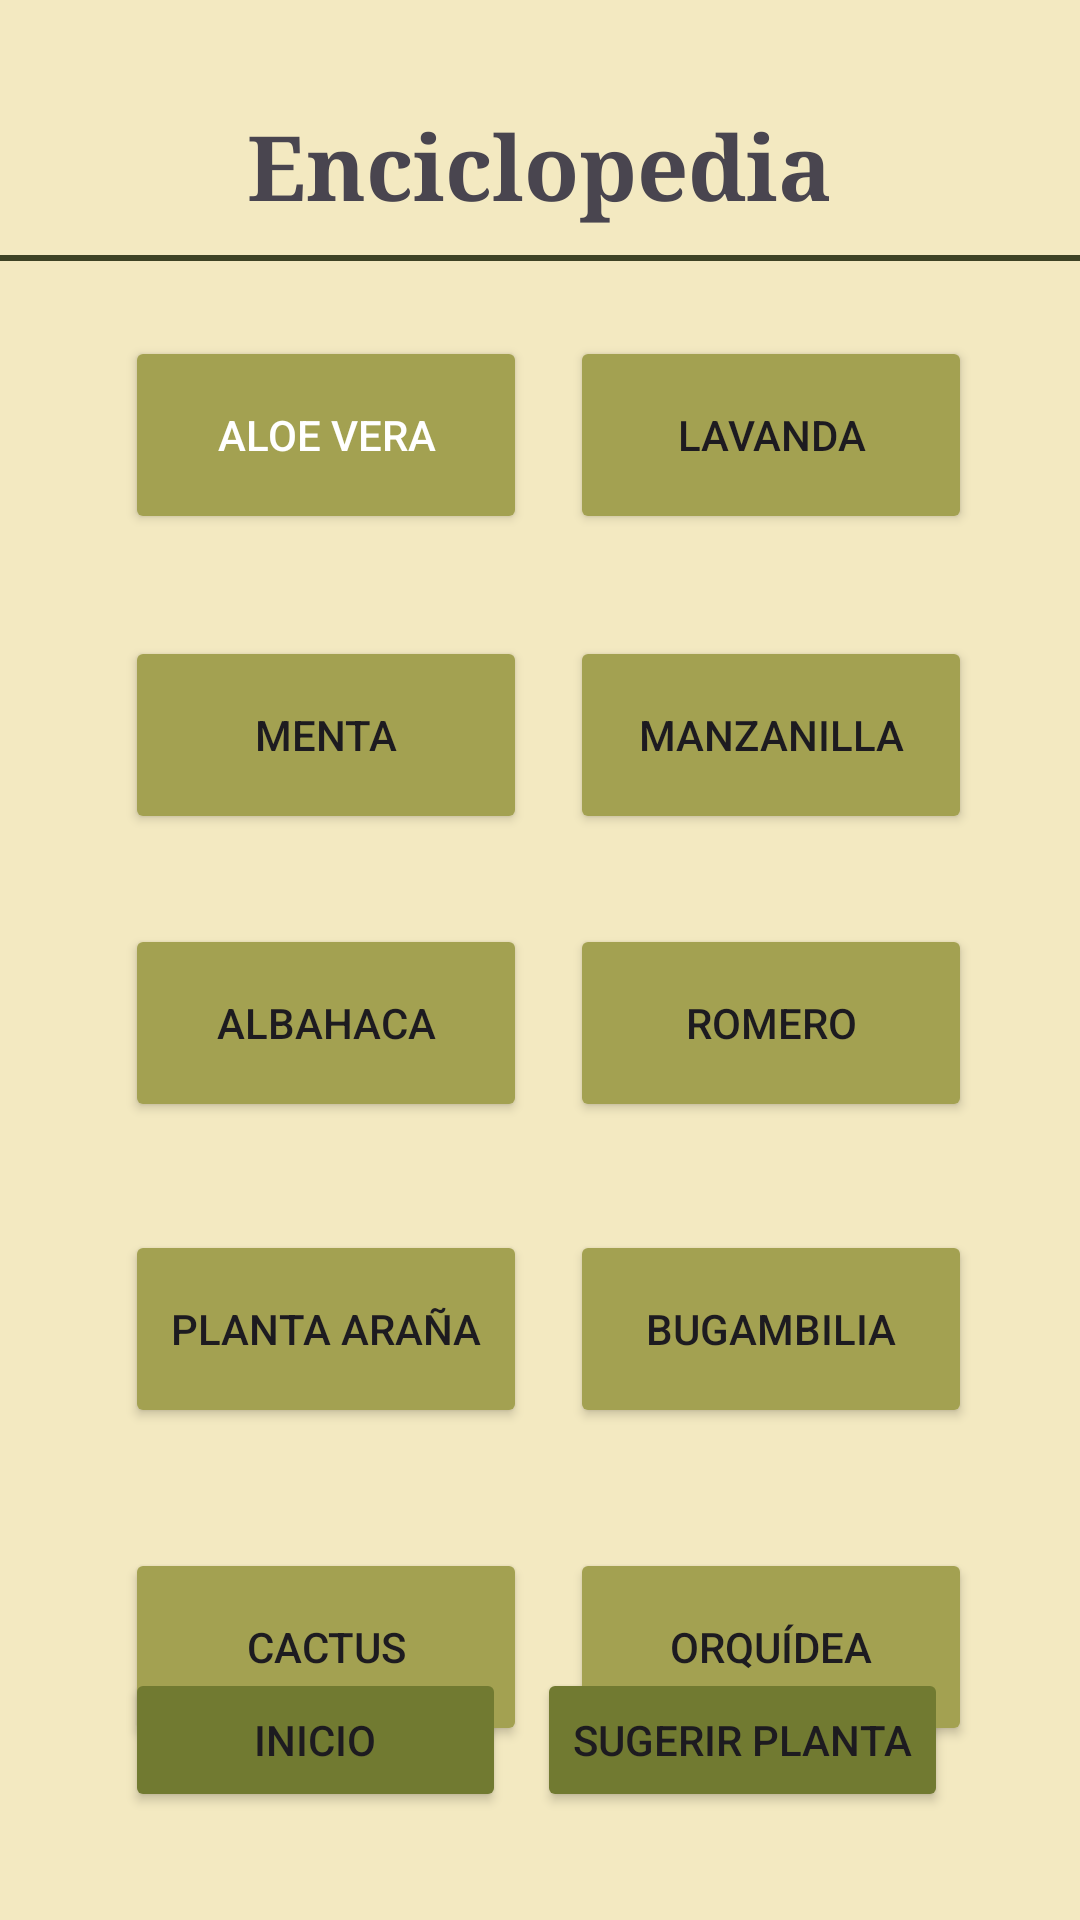

Write the Android layout XML for this screen, with the resource values it uses.
<!-- AndroidManifest.xml: application theme Theme.LothGarder -->
<!-- res/layout/activity_enci.xml -->
<?xml version="1.0" encoding="utf-8"?>
<androidx.constraintlayout.widget.ConstraintLayout xmlns:android="http://schemas.android.com/apk/res/android"
    xmlns:app="http://schemas.android.com/apk/res-auto"
    xmlns:tools="http://schemas.android.com/tools"
    android:id="@+id/main"
    android:layout_width="match_parent"
    android:layout_height="match_parent"
    android:background="@color/fondo1"
    tools:context=".Enci">


    <TextView
        android:id="@+id/eeTitulo"
        android:layout_width="240dp"
        android:layout_height="50dp"
        android:layout_marginTop="35dp"
        android:fontFamily="serif"
        android:text="Enciclopedia"
        android:textAlignment="center"
        android:textSize="30sp"
        android:textStyle="bold"
        android:typeface="monospace"
        app:layout_constraintEnd_toEndOf="parent"
        app:layout_constraintHorizontal_bias="0.497"
        app:layout_constraintStart_toStartOf="parent"
        app:layout_constraintTop_toTopOf="parent" />

    <TextView
        android:id="@+id/eeBarrita"
        android:layout_width="360dp"
        android:layout_height="2dp"
        android:layout_marginTop="85dp"
        android:background="@color/verdeF"
        android:text=""
        app:layout_constraintEnd_toEndOf="parent"
        app:layout_constraintHorizontal_bias="0.49"
        app:layout_constraintStart_toStartOf="parent"
        app:layout_constraintTop_toTopOf="parent" />

    <Button
        android:id="@+id/beLava"
        android:layout_width="134dp"
        android:layout_height="66dp"
        android:layout_marginTop="112dp"
        android:backgroundTint="@color/verdeC"
        android:text="Lavanda"
        android:textColorLink="@color/verdeC"
        android:visibility="visible"
        app:layout_constraintEnd_toEndOf="parent"
        app:layout_constraintHorizontal_bias="0.841"
        app:layout_constraintStart_toStartOf="parent"
        app:layout_constraintTop_toTopOf="parent" />

    <Button
        android:id="@+id/beAloe"
        android:layout_width="134dp"
        android:layout_height="66dp"
        android:layout_marginTop="112dp"
        android:backgroundTint="@color/verdeC"
        android:text="Aloe Vera"
        android:textColor="@color/white"
        app:layout_constraintEnd_toEndOf="parent"
        app:layout_constraintHorizontal_bias="0.184"
        app:layout_constraintStart_toStartOf="parent"
        app:layout_constraintTop_toTopOf="parent" />

    <Button
        android:id="@+id/beMenta"
        android:layout_width="134dp"
        android:layout_height="66dp"
        android:layout_marginTop="212dp"
        android:backgroundTint="@color/verdeC"
        android:text="Menta"
        app:layout_constraintEnd_toEndOf="parent"
        app:layout_constraintHorizontal_bias="0.184"
        app:layout_constraintStart_toStartOf="parent"
        app:layout_constraintTop_toTopOf="parent" />

    <Button
        android:id="@+id/beManza"
        android:layout_width="134dp"
        android:layout_height="66dp"
        android:layout_marginTop="212dp"
        android:backgroundTint="@color/verdeC"
        android:text="Manzanilla"
        app:layout_constraintEnd_toEndOf="parent"
        app:layout_constraintHorizontal_bias="0.841"
        app:layout_constraintStart_toStartOf="parent"
        app:layout_constraintTop_toTopOf="parent" />

    <Button
        android:id="@+id/beAlba"
        android:layout_width="134dp"
        android:layout_height="66dp"
        android:layout_marginTop="308dp"
        android:backgroundTint="@color/verdeC"
        android:text="Albahaca"
        app:layout_constraintEnd_toEndOf="parent"
        app:layout_constraintHorizontal_bias="0.184"
        app:layout_constraintStart_toStartOf="parent"
        app:layout_constraintTop_toTopOf="parent" />

    <Button
        android:id="@+id/beBugam"
        android:layout_width="134dp"
        android:layout_height="66dp"
        android:layout_marginTop="36dp"
        android:backgroundTint="@color/verdeC"
        android:text="Bugambilia"
        app:layout_constraintEnd_toEndOf="parent"
        app:layout_constraintHorizontal_bias="0.841"
        app:layout_constraintStart_toStartOf="parent"
        app:layout_constraintTop_toBottomOf="@+id/beRomero" />

    <Button
        android:id="@+id/beOrqui"
        android:layout_width="134dp"
        android:layout_height="66dp"
        android:layout_marginTop="40dp"
        android:backgroundTint="@color/verdeC"
        android:text="Orquídea"
        app:layout_constraintEnd_toEndOf="parent"
        app:layout_constraintHorizontal_bias="0.841"
        app:layout_constraintStart_toStartOf="parent"
        app:layout_constraintTop_toBottomOf="@+id/beBugam" />

    <Button
        android:id="@+id/beCactus"
        android:layout_width="134dp"
        android:layout_height="66dp"
        android:layout_marginTop="40dp"
        android:backgroundTint="@color/verdeC"
        android:text="Cactus"
        app:layout_constraintEnd_toEndOf="parent"
        app:layout_constraintHorizontal_bias="0.184"
        app:layout_constraintStart_toStartOf="parent"
        app:layout_constraintTop_toBottomOf="@+id/beArana" />

    <Button
        android:id="@+id/beArana"
        android:layout_width="134dp"
        android:layout_height="66dp"
        android:layout_marginTop="36dp"
        android:backgroundTint="@color/verdeC"
        android:text="Planta araña"
        app:layout_constraintEnd_toEndOf="parent"
        app:layout_constraintHorizontal_bias="0.184"
        app:layout_constraintStart_toStartOf="parent"
        app:layout_constraintTop_toBottomOf="@+id/beAlba" />

    <Button
        android:id="@+id/beRomero"
        android:layout_width="134dp"
        android:layout_height="66dp"
        android:layout_marginTop="308dp"
        android:backgroundTint="@color/verdeC"
        android:text="Romero"
        app:layout_constraintEnd_toEndOf="parent"
        app:layout_constraintHorizontal_bias="0.841"
        app:layout_constraintStart_toStartOf="parent"
        app:layout_constraintTop_toTopOf="parent" />

    <Button
        android:id="@+id/beEtoMain"
        android:layout_width="127dp"
        android:layout_height="48dp"
        android:layout_marginBottom="36dp"
        android:backgroundTint="@color/verdeM"
        android:text="Inicio"
        app:layout_constraintBottom_toBottomOf="parent"
        app:layout_constraintEnd_toEndOf="parent"
        app:layout_constraintHorizontal_bias="0.179"
        app:layout_constraintStart_toStartOf="parent" />

    <Button
        android:id="@+id/beSu"
        android:layout_width="wrap_content"
        android:layout_height="wrap_content"
        android:layout_marginEnd="44dp"
        android:layout_marginBottom="36dp"
        android:backgroundTint="@color/verdeM"
        android:text="Sugerir Planta"
        app:layout_constraintBottom_toBottomOf="parent"
        app:layout_constraintEnd_toEndOf="parent" />

</androidx.constraintlayout.widget.ConstraintLayout>
<!-- resources referenced by this layout -->
<resources>
  <color name="fondo1">#F3E9C1</color>
  <color name="verdeC">#A3A151</color>
  <color name="verdeF">#3D4224</color>
  <color name="verdeM">#717A31</color>
  <color name="white">#FFFFFFFF</color>
  <style name="Theme.LothGarder" parent="Base.Theme.LothGarder" />
  <style name="Base.Theme.LothGarder" parent="Theme.Material3.DayNight.NoActionBar">
          
          
      </style>
</resources>
